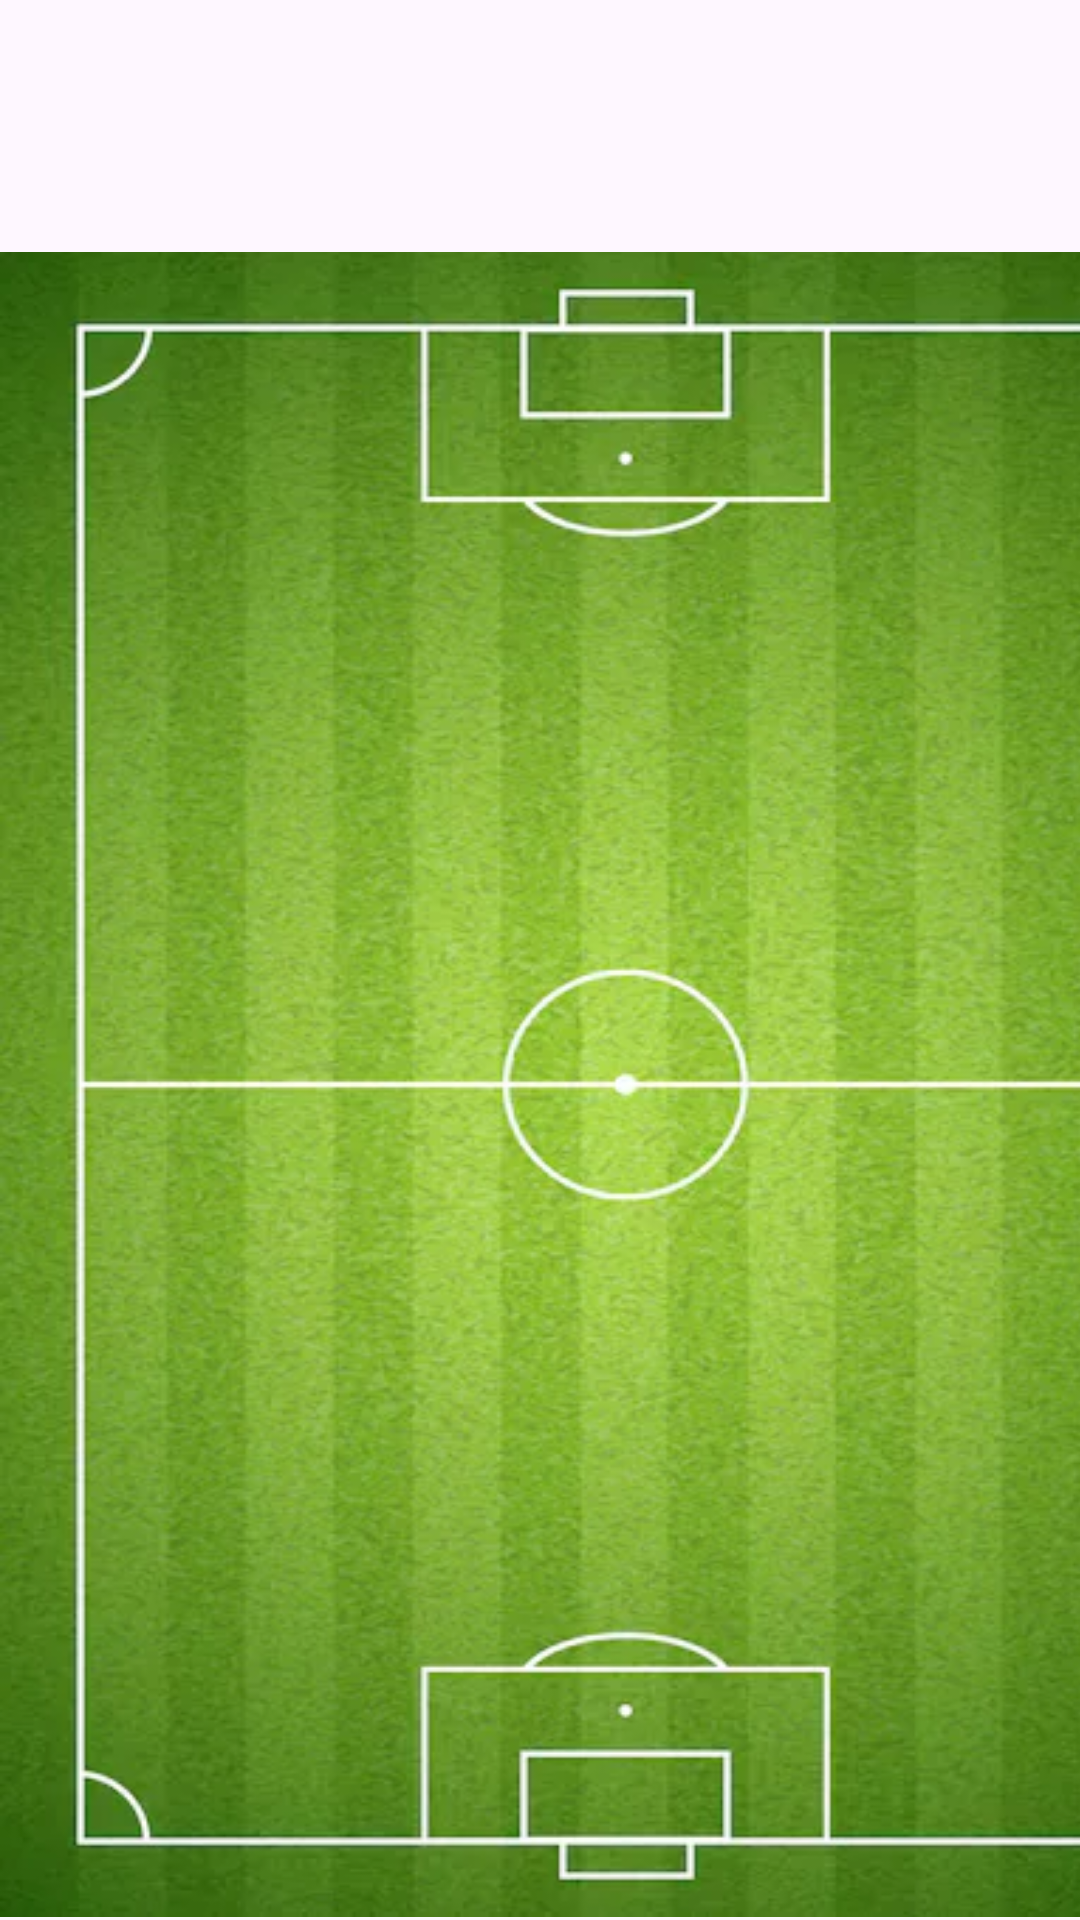

Reconstruct the res/layout file that produces this screen, plus the resources it refers to.
<!-- AndroidManifest.xml: application theme Theme.ProyectoFinalPrueba -->
<!-- res/layout/fragment_plantilla.xml -->
<?xml version="1.0" encoding="utf-8"?>
<androidx.constraintlayout.widget.ConstraintLayout xmlns:android="http://schemas.android.com/apk/res/android"
    xmlns:app="http://schemas.android.com/apk/res-auto"
    xmlns:tools="http://schemas.android.com/tools"
    android:id="@+id/main"
    android:layout_width="match_parent"
    android:layout_height="match_parent"
    android:orientation="vertical">


    <LinearLayout
        android:id="@+id/linearLayout3"
        android:layout_width="417dp"
        android:layout_height="555dp"
        android:layout_marginBottom="1dp"
        android:background="@drawable/terreno"
        android:orientation="vertical"
        app:layout_constraintBottom_toBottomOf="parent"
        app:layout_constraintStart_toStartOf="parent">


        <ImageView
            android:id="@+id/imgDelantero"
            android:layout_width="match_parent"
            android:layout_height="115dp"
            tools:src="@tools:sample/avatars" />

        <ImageView
            android:id="@+id/imgMediapunta"
            android:layout_width="match_parent"
            android:layout_height="114dp"
            tools:src="@tools:sample/avatars" />

        <ImageView
            android:id="@+id/imgMediocentro"
            android:layout_width="match_parent"
            android:layout_height="117dp"
            tools:src="@tools:sample/avatars" />

        <ImageView
            android:id="@+id/imgDefensa"
            android:layout_width="match_parent"
            android:layout_height="114dp"
            tools:src="@tools:sample/avatars" />

        <ImageView
            android:id="@+id/imgPortero"
            android:layout_width="match_parent"
            android:layout_height="wrap_content"
            tools:src="@tools:sample/avatars" />
    </LinearLayout>

    <LinearLayout
        android:layout_width="403dp"
        android:layout_height="47dp"
        android:layout_marginStart="4dp"
        android:orientation="horizontal"
        app:layout_constraintBottom_toTopOf="@+id/linearLayout3"
        app:layout_constraintStart_toStartOf="parent">

        <TextView
            android:id="@+id/tvValorEquipo"
            android:layout_width="wrap_content"
            android:layout_height="36dp"
            android:textStyle="bold"
            android:textColor="@color/white"
            android:layout_weight="1" />

        <TextView
            android:id="@+id/tvTotalValor"
            android:textStyle="bold"
            android:textColor="@color/white"
            android:layout_width="wrap_content"
            android:layout_height="36dp"
            android:layout_weight="1" />
    </LinearLayout>

</androidx.constraintlayout.widget.ConstraintLayout>
<!-- resources referenced by this layout -->
<resources>
  <color name="white">#FFFFFFFF</color>
  <!-- drawable terreno: webp bitmap (drawable, 48534 bytes) -->
  <style name="Theme.ProyectoFinalPrueba" parent="Base.Theme.ProyectoFinalPrueba" />
  <style name="Base.Theme.ProyectoFinalPrueba" parent="Theme.Material3.DayNight">
          
          
      </style>
</resources>
